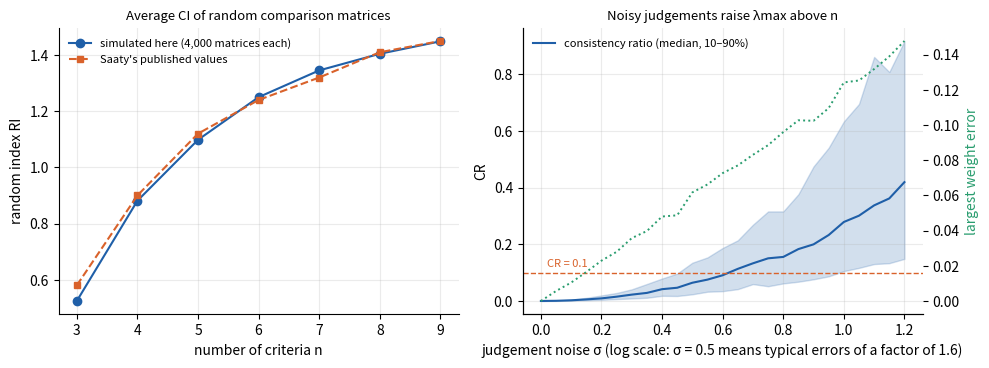

The script that saved this image: (Note: this script raises an exception after producing the figure.)
"""Decision analysis explainer: AHP (principal eigenvector, consistency, random index),
PCA of an options-by-criteria table, PC1-as-weights pitfall, bootstrap of PCA,
and weight-uncertainty rank acceptability (SMAA-style)."""
import numpy as np, json, itertools, matplotlib; matplotlib.use('Agg'); import matplotlib.pyplot as plt
plt.rcParams.update({'font.size':10,'axes.spines.top':False,'axes.spines.right':False,'figure.dpi':150,'axes.grid':True,'grid.alpha':.25,'legend.frameon':False})
C1,C2,C3,GR,BR,PU='#1f5fa8','#d9622b','#2a9d6f','#888888','#b08d3c','#7b4fa3'
out='../../explainers/decision-analysis/'
rng=np.random.default_rng(11)
SAATY=np.array([1/9,1/8,1/7,1/6,1/5,1/4,1/3,1/2,1,2,3,4,5,6,7,8,9])

def ahp(A, iters=None):
    w,V=np.linalg.eig(A); i=np.argmax(w.real); lam=w[i].real; v=np.abs(V[:,i].real); v/=v.sum()
    n=len(A); CI=(lam-n)/(n-1) if n>2 else 0.0
    return v,lam,CI

# --- random index by simulation ---
RI={}
for n in range(3,10):
    vals=[]
    for _ in range(4000):
        A=np.ones((n,n))
        for i,j in itertools.combinations(range(n),2):
            a=rng.choice(SAATY); A[i,j]=a; A[j,i]=1/a
        vals.append(ahp(A)[2])
    RI[n]=float(np.mean(vals))
print('simulated RI', {k:round(v,3) for k,v in RI.items()})
SAATY_RI={3:.58,4:.90,5:1.12,6:1.24,7:1.32,8:1.41,9:1.45}

# --- the scenario: 10 data platforms scored on 6 raw criteria (illustrative) ---
opts=list('ABCDEFGHIJ')
raw_names=['Capability','Integration','Security','Low licence cost','Low five-year TCO','Fast deployment']
n=len(opts)
quality=rng.normal(0,1,n); price=.55*quality+rng.normal(0,.85,n); speed=-.35*quality+rng.normal(0,1,n)
cap=7+1.3*quality+rng.normal(0,.5,n); integ=6.5+1.0*quality+rng.normal(0,.8,n); sec=7+.9*quality+rng.normal(0,.9,n)
lic=300+90*price+rng.normal(0,15,n); tco=1500+420*price+rng.normal(0,60,n); dep=9-1.6*speed+rng.normal(0,1,n)
R=np.c_[cap,integ,sec,lic,tco,dep]
R[:,:3]=np.clip(R[:,:3],1,10).round(1); R[:,3]=R[:,3].round(-1); R[:,4]=R[:,4].round(-1); R[:,5]=np.clip(R[:,5],3,18).round()
benefit=np.array([1,1,1,-1,-1,-1])   # higher better / lower better
print('raw table'); [print(o,R[k]) for k,o in enumerate(opts)]
# oriented, standardised scores (higher always better)
Z=(R-R.mean(0))/R.std(0,ddof=1)*benefit
corr=np.corrcoef(Z.T); print('corr\n',corr.round(2))

def pca(Z):
    S=np.cov(Z.T); w,V=np.linalg.eigh(S); o=np.argsort(w)[::-1]; w,V=w[o],V[:,o]
    V=V*np.sign(V[np.argmax(abs(V),0),range(V.shape[1])]); return w,V,Z@V
w,V,S=pca(Z); print('pca eig',w.round(3),'share',(w/w.sum()).round(3))
print('PC1 loadings',dict(zip(raw_names,(V[:,0]*np.sqrt(w[0])).round(2))))
print('PC2 loadings',dict(zip(raw_names,(V[:,1]*np.sqrt(w[1])).round(2))))

# --- AHP over 5 decision criteria (cost criteria merged) ---
crit=['Capability','Integration','Security','Affordability','Speed']
J={(0,1):3,(0,2):2,(0,3):1,(0,4):4,(1,2):1,(1,3):1/3,(1,4):2,(2,3):1/2,(2,4):5,(3,4):4}
def build(J,n=5):
    A=np.ones((n,n))
    for (i,j),a in J.items(): A[i,j]=a; A[j,i]=1/a
    return A
A=build(J); wA,lam,CI=ahp(A); CR=CI/SAATY_RI[5]
gm=np.prod(A,1)**(1/5); gm/=gm.sum()
print('AHP weights',dict(zip(crit,wA.round(3))),'lambda',round(lam,3),'CI',round(CI,3),'CR',round(CR,3)); print('geo-mean',gm.round(3))
# decision scores on 5 criteria: merge the two cost columns
D=np.c_[Z[:,0],Z[:,1],Z[:,2],(Z[:,3]+Z[:,4])/2,Z[:,5]]
# rescale each criterion to 0..1 (min-max) for additive value
Dn=(D-D.min(0))/(D.max(0)-D.min(0))
val=Dn@wA; rankA=np.argsort(-val)
print('AHP values',dict(zip(opts,val.round(3))),'order',''.join(opts[i] for i in rankA))
# PC1-as-weights pitfall: weights from PC1 of the decision table
wd,Vd,Sd=pca((D-D.mean(0))/D.std(0,ddof=1)); pcw=np.abs(Vd[:,0])/np.abs(Vd[:,0]).sum()
print('PC1 weights',dict(zip(crit,pcw.round(3))))
valP=Dn@pcw; rankP=np.argsort(-valP); print('PC1 order',''.join(opts[i] for i in rankP))
# equal weights on the 6 raw criteria: double counting of cost
eq6=np.ones(6)/6; Rn=(Z-Z.min(0))/(Z.max(0)-Z.min(0)); valE=Rn@eq6
eff=np.array([eq6[0],eq6[1],eq6[2],eq6[3]+eq6[4],eq6[5]])
print('equal weights on 6 raw -> effective on 5:',dict(zip(crit,eff.round(3))))

# dominance
dom=[]
for i in range(n):
    for j in range(n):
        if i!=j and np.all(Dn[j]>=Dn[i]) and np.any(Dn[j]>Dn[i]): dom.append((opts[j],opts[i]))
print('dominated pairs (better, worse):',dom)

# --- figures ---
# F1: consistency: eigenvalue vs perturbation, and RI
fig,ax=plt.subplots(1,2,figsize=(10,3.8))
nn=np.array(sorted(RI)); ax[0].plot(nn,[RI[k] for k in nn],'o-',color=C1,label='simulated here (4,000 matrices each)')
ax[0].plot(nn,[SAATY_RI[k] for k in nn],'s--',color=C2,ms=4,label="Saaty's published values")
ax[0].set_xlabel('number of criteria n'); ax[0].set_ylabel('random index RI'); ax[0].legend(fontsize=8); ax[0].set_title('Average CI of random comparison matrices',fontsize=9.5)
# perturb a consistent matrix with log-normal noise
wt=np.array([.35,.15,.3,.12,.08]); sig=np.linspace(0,1.2,25); crs=[]; errs=[]
for s in sig:
    c=[];e=[]
    for _ in range(300):
        Ap=np.ones((5,5))
        for i,j in itertools.combinations(range(5),2):
            a=wt[i]/wt[j]*np.exp(rng.normal(0,s)); Ap[i,j]=a; Ap[j,i]=1/a
        v,l,ci=ahp(Ap); c.append(ci/SAATY_RI[5]); e.append(np.abs(v-wt).max())
    crs.append(np.percentile(c,[10,50,90])); errs.append(np.median(e))
crs=np.array(crs)
ax[1].fill_between(sig,crs[:,0],crs[:,2],color=C1,alpha=.2); ax[1].plot(sig,crs[:,1],color=C1,label='consistency ratio (median, 10–90%)')
ax[1].axhline(.1,color=C2,ls='--',lw=1); ax[1].text(.02,.12,'CR = 0.1',color=C2,fontsize=8)
a2=ax[1].twinx(); a2.plot(sig,errs,color=C3,lw=1.4,ls=':'); a2.set_ylabel('largest weight error',color=C3); a2.spines['top'].set_visible(False); a2.grid(False)
ax[1].set_xlabel('judgement noise σ (log scale: σ = 0.5 means typical errors of a factor of 1.6)'); ax[1].set_ylabel('CR'); ax[1].legend(fontsize=8,loc='upper left')
ax[1].set_title('Noisy judgements raise λmax above n',fontsize=9.5)
fig.tight_layout(); fig.savefig(out+'fig_consistency.png'); plt.close(fig)

# F2: correlation heatmap + biplot with decision stick
fig,ax=plt.subplots(1,2,figsize=(11,4.8),gridspec_kw={'width_ratios':[1,1.25]})
im=ax[0].imshow(corr,cmap='RdBu_r',vmin=-1,vmax=1); ax[0].grid(False)
ax[0].set_xticks(range(6)); ax[0].set_xticklabels(raw_names,rotation=40,ha='right',fontsize=8); ax[0].set_yticks(range(6)); ax[0].set_yticklabels(raw_names,fontsize=8)
for i in range(6):
    for j in range(6): ax[0].text(j,i,f'{corr[i,j]:.2f}'.replace('-','−'),ha='center',va='center',fontsize=7.5,color='white' if abs(corr[i,j])>.6 else 'k')
ax[0].set_title('Correlations between criteria\n(oriented so that higher is better)',fontsize=9.5)
L=V[:,:2]*np.sqrt(w[:2]); sc=S[:,:2]/np.abs(S[:,:2]).max(0)*.95
ax[1].scatter(sc[:,0],sc[:,1],s=30,color=C1,zorder=3)
for k,o in enumerate(opts): ax[1].text(sc[k,0]+.04,sc[k,1]+.04,o,fontsize=9,color=C1,weight='bold')
for i,nm in enumerate(raw_names):
    ax[1].annotate('',L[i],(0,0),arrowprops=dict(arrowstyle='-|>',color='#444',lw=1))
    if nm=='Low licence cost': continue
    lab={'Low five-year TCO':'Low licence cost\nand low TCO'}.get(nm,nm)
    p=L[i]*1.13; p={'Security':(L[i,0]-.25,L[i,1]+.02),'Low five-year TCO':(L[i,0]-.05,L[i,1]-.15)}.get(nm,p)
    ax[1].text(*p,lab,fontsize=7.5,ha='center',va='center',bbox=dict(fc='white',ec='none',alpha=.75,pad=.4))
ax[1].text(-1.1,-1.08,'← capable but costly',fontsize=8,color=GR); ax[1].text(1.1,-1.08,'cheaper but basic →',fontsize=8,color=GR,ha='right')
w6=np.array([wA[0],wA[1],wA[2],wA[3]/2,wA[3]/2,wA[4]]); stick=V[:,:2].T@w6; stick=stick/np.linalg.norm(V.T@w6)
ax[1].annotate('',stick,(0,0),arrowprops=dict(arrowstyle='-|>',color=C2,lw=2.6)); ax[1].text(stick[0]+.07,stick[1]+.1,'decision stick',color=C2,fontsize=8,ha='left')
ax[1].set_xlim(-1.15,1.15); ax[1].set_ylim(-1.15,1.15); ax[1].set_aspect('equal')
ax[1].set_xlabel(f'PC1 ({w[0]/w.sum():.0%})'); ax[1].set_ylabel(f'PC2 ({w[1]/w.sum():.0%})')
ax[1].set_title('Options and criteria on the first two components',fontsize=9.5)
fig.tight_layout(); fig.savefig(out+'fig_pca.png'); plt.close(fig)
print('stick length (share of weight vector in plane)',np.linalg.norm(V[:,:2].T@w6)/np.linalg.norm(w6))

# F3: weights compared, and rankings
fig,ax=plt.subplots(1,2,figsize=(10.5,3.8))
x=np.arange(5); bw=.27
ax[0].bar(x-bw,wA,bw,color=C2,label='AHP (your priorities)'); ax[0].bar(x,pcw,bw,color=C1,label='PC1 loadings, normalised'); ax[0].bar(x+bw,eff,bw,color=GR,label='"equal" weights on 6 raw criteria')
ax[0].set_xticks(x); ax[0].set_xticklabels(crit,fontsize=8); ax[0].set_ylabel('weight'); ax[0].set_ylim(0,.48); ax[0].legend(fontsize=7.5,loc='upper center',ncol=1); ax[0].set_title('Three sets of weights',fontsize=9.5)
for k,(vals,c,lab) in enumerate(((val,C2,'AHP'),(valP,C1,'PC1'),(Dn@eff,GR,'equal (raw)'))):
    order=np.argsort(-vals); rk=np.empty(n,int); rk[order]=np.arange(1,n+1)
    ax[1].plot([k]*n,rk,'o',color=c)
    for i,o in enumerate(opts): ax[1].text(k+.08,rk[i],o,fontsize=8,va='center')
    if k<2:
        nxt=[val,valP,Dn@eff][k+1]; o2=np.argsort(-nxt); rk2=np.empty(n,int); rk2[o2]=np.arange(1,n+1)
        for i in range(n): ax[1].plot([k,k+1],[rk[i],rk2[i]],color='#bbb',lw=.8,zorder=0)
ax[1].set_xticks([0,1,2]); ax[1].set_xticklabels(['AHP weights','PC1 as weights','equal on raw'],fontsize=8.5); ax[1].invert_yaxis(); ax[1].set_ylabel('rank'); ax[1].set_title('The ranking depends on where the weights come from',fontsize=9.5); ax[1].grid(False)
fig.tight_layout(); fig.savefig(out+'fig_weights.png'); plt.close(fig)

# F4: bootstrap of PC1 loadings; F5: rank acceptability under weight uncertainty
fig,ax=plt.subplots(1,2,figsize=(11,4))
B=2000; boots=[]
for _ in range(B):
    idx=rng.integers(0,n,n)
    if len(set(idx))<4: continue
    Zb=Z[idx]; Zb=(Zb-Zb.mean(0))/(Zb.std(0,ddof=1)+1e-9); wb,Vb,_=pca(Zb); v=Vb[:,0]
    v=v*np.sign(v@V[:,0]); boots.append(v)
boots=np.array(boots)
ax[0].boxplot([boots[:,i] for i in range(6)],tick_labels=[s.replace(' ','\n') for s in raw_names],showfliers=False)
ax[0].plot(range(1,7),V[:,0],'o',color=C2,label='full sample'); ax[0].axhline(0,color='k',lw=.6)
ax[0].set_ylabel('PC1 coefficient'); ax[0].legend(fontsize=8); ax[0].set_title('PC1 from bootstrap resamples of the 10 options',fontsize=9.5); ax[0].tick_params(axis='x',labelsize=7.5)
angle=np.degrees(np.arccos(np.clip(np.abs(boots@V[:,0]),0,1))); print('bootstrap PC1 angle median/90%', np.median(angle).round(1), np.percentile(angle,90).round(1))
M=20000; Wd=rng.dirichlet(wA*30,M); ranks=np.zeros((n,n))
for wv in Wd:
    o=np.argsort(-(Dn@wv)); ranks[o,np.arange(n)]+=1
ranks/=M
ordr=np.argsort(-ranks[:,0]-.5*ranks[:,1]-.25*ranks[:,2])
im=ax[1].imshow(ranks[rankA][:, :n],cmap='Blues',vmin=0,vmax=1,aspect='auto'); ax[1].grid(False)
ax[1].set_yticks(range(n)); ax[1].set_yticklabels([opts[i] for i in rankA]); ax[1].set_xticks(range(n)); ax[1].set_xticklabels(range(1,n+1))
for i in range(n):
    for j in range(n):
        p=ranks[rankA[i],j]
        if p>=.03: ax[1].text(j,i,f'{p:.0%}',ha='center',va='center',fontsize=7,color='white' if p>.5 else 'k')
ax[1].set_xlabel('rank'); ax[1].set_ylabel('option (in AHP order)'); ax[1].set_title('Rank probabilities when the AHP weights are uncertain',fontsize=9.5)
fig.tight_layout(); fig.savefig(out+'fig_robust.png'); plt.close(fig)
print('P(rank1)',dict(zip(opts,ranks[:,0].round(3))))
cvw=Wd.std(0)/Wd.mean(0); print('weight CV',cvw.round(2))

# thumbnail
fig,ax=plt.subplots(figsize=(6,4)); ax.bar(range(5),wA,color=[C1,C3,C2,BR,PU]); ax.set_xticks(range(5)); ax.set_xticklabels(crit,fontsize=9)
ax.set_title(f'AHP weights: principal eigenvector, λmax = {lam:.2f}',fontsize=11); fig.tight_layout(); fig.savefig(out+'thumbnail.png'); plt.close(fig)

json.dump({'opts':opts,'crit':crit,'Dn':Dn.round(4).tolist(),'J':{f'{i},{j}':a for (i,j),a in J.items()},'RI':SAATY_RI,
           'raw_names':raw_names,'R':R.tolist()},open(out+'scenario.json','w'))
